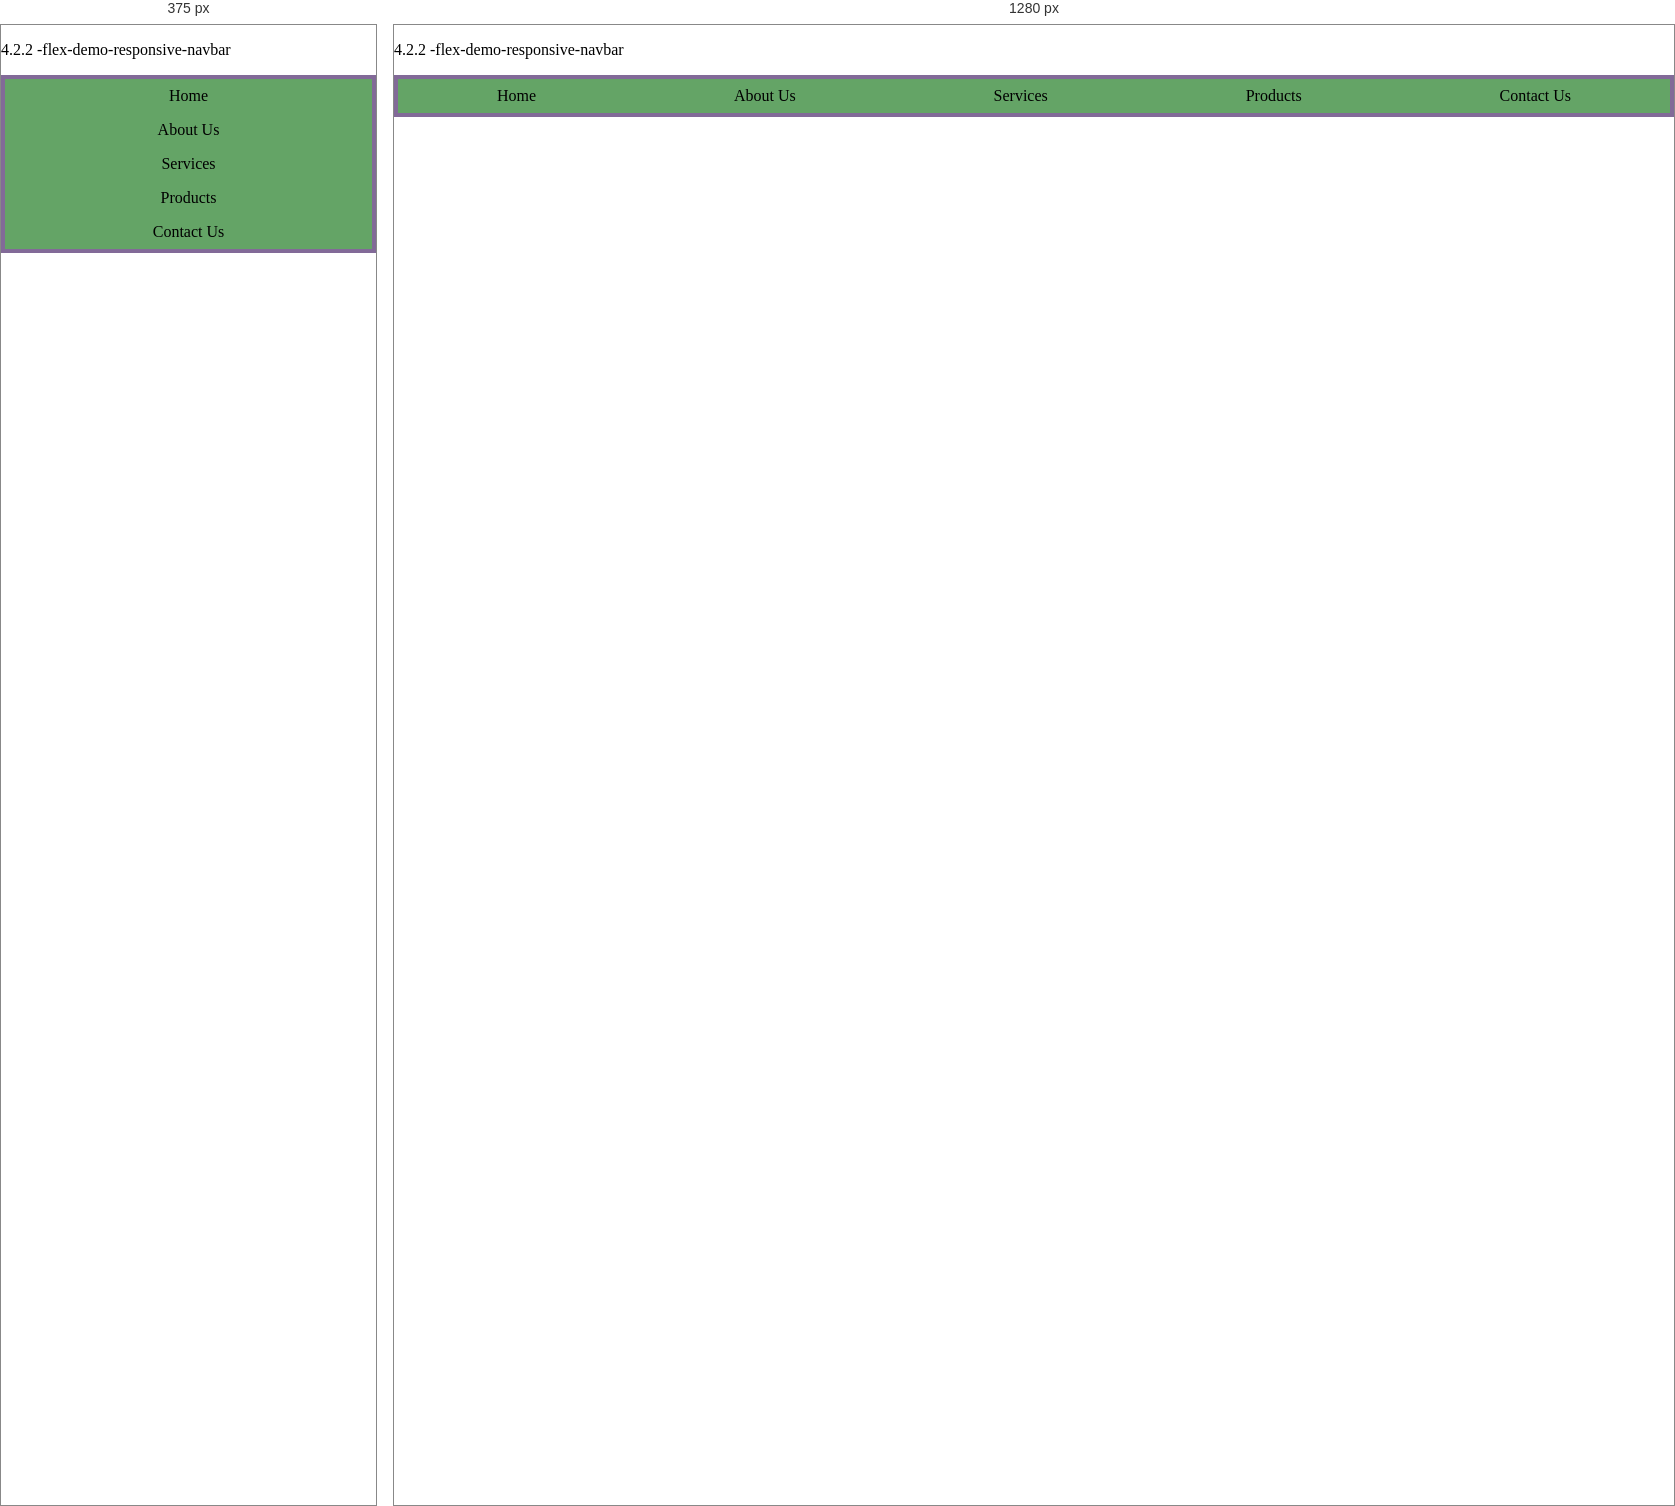
Rendered at 375 px and 1280 px, left to right.

<!-- file: 4.2.2-flex-demo-responsive-navbar.html -->
<!DOCTYPE html>

<html lang="en">

  <head>
    <meta charset="UTF-8">
    <meta name="viewport" content="width=device-width, initial-scale=1.0">
    <meta http-equiv="X-UA-Compatible" content="ie=edge">
    <title>4.2.2-flex-demo-responsive-navbar</title>

    <style type="text/css">

      body {
        margin: 0;
        padding: 0;
        font-family: verdana;
      }

      .navbar-container1 {
        background-color: #64A466;
        border: 4px solid #826a98;
        font-size: 1rem;
      }

      .navbar-content1 {
        display: flex; /* block level flex container */
        /* justify-content: flex-end; */
      }

      .navbar-content1, .nav-item1 {
        list-style: none;
        list-style-type: none;
        margin: 0;
        padding: 0;
      }

      .nav-item1 {
        color: #000000;
        cursor: pointer;
        padding: 0.5rem 1.5rem;
        text-align: center;

        flex: auto;
      }

      .nav-item1:hover {
        color: #ffffff;
        background-color: #826a98;
      }

      @media all and (max-width: 599px) {

        .navbar-content1 {
          flex-direction: column;
        }

      }
    </style>

  </head>

  <body>
    <p>4.2.2 -flex-demo-responsive-navbar</p>
    <nav class="navbar-container1">

      <ul class="navbar-content1">
        <li class="nav-item1 nav-item-1">Home</li>
        <li class="nav-item1 nav-item-2">About Us</li>
        <li class="nav-item1 nav-item-3">Services</li>
        <li class="nav-item1 nav-item-4">Products</li>
        <li class="nav-item1 nav-item-5">Contact Us</div>
      </ul>
      
    </nav>
    
  </body>
  
</html>